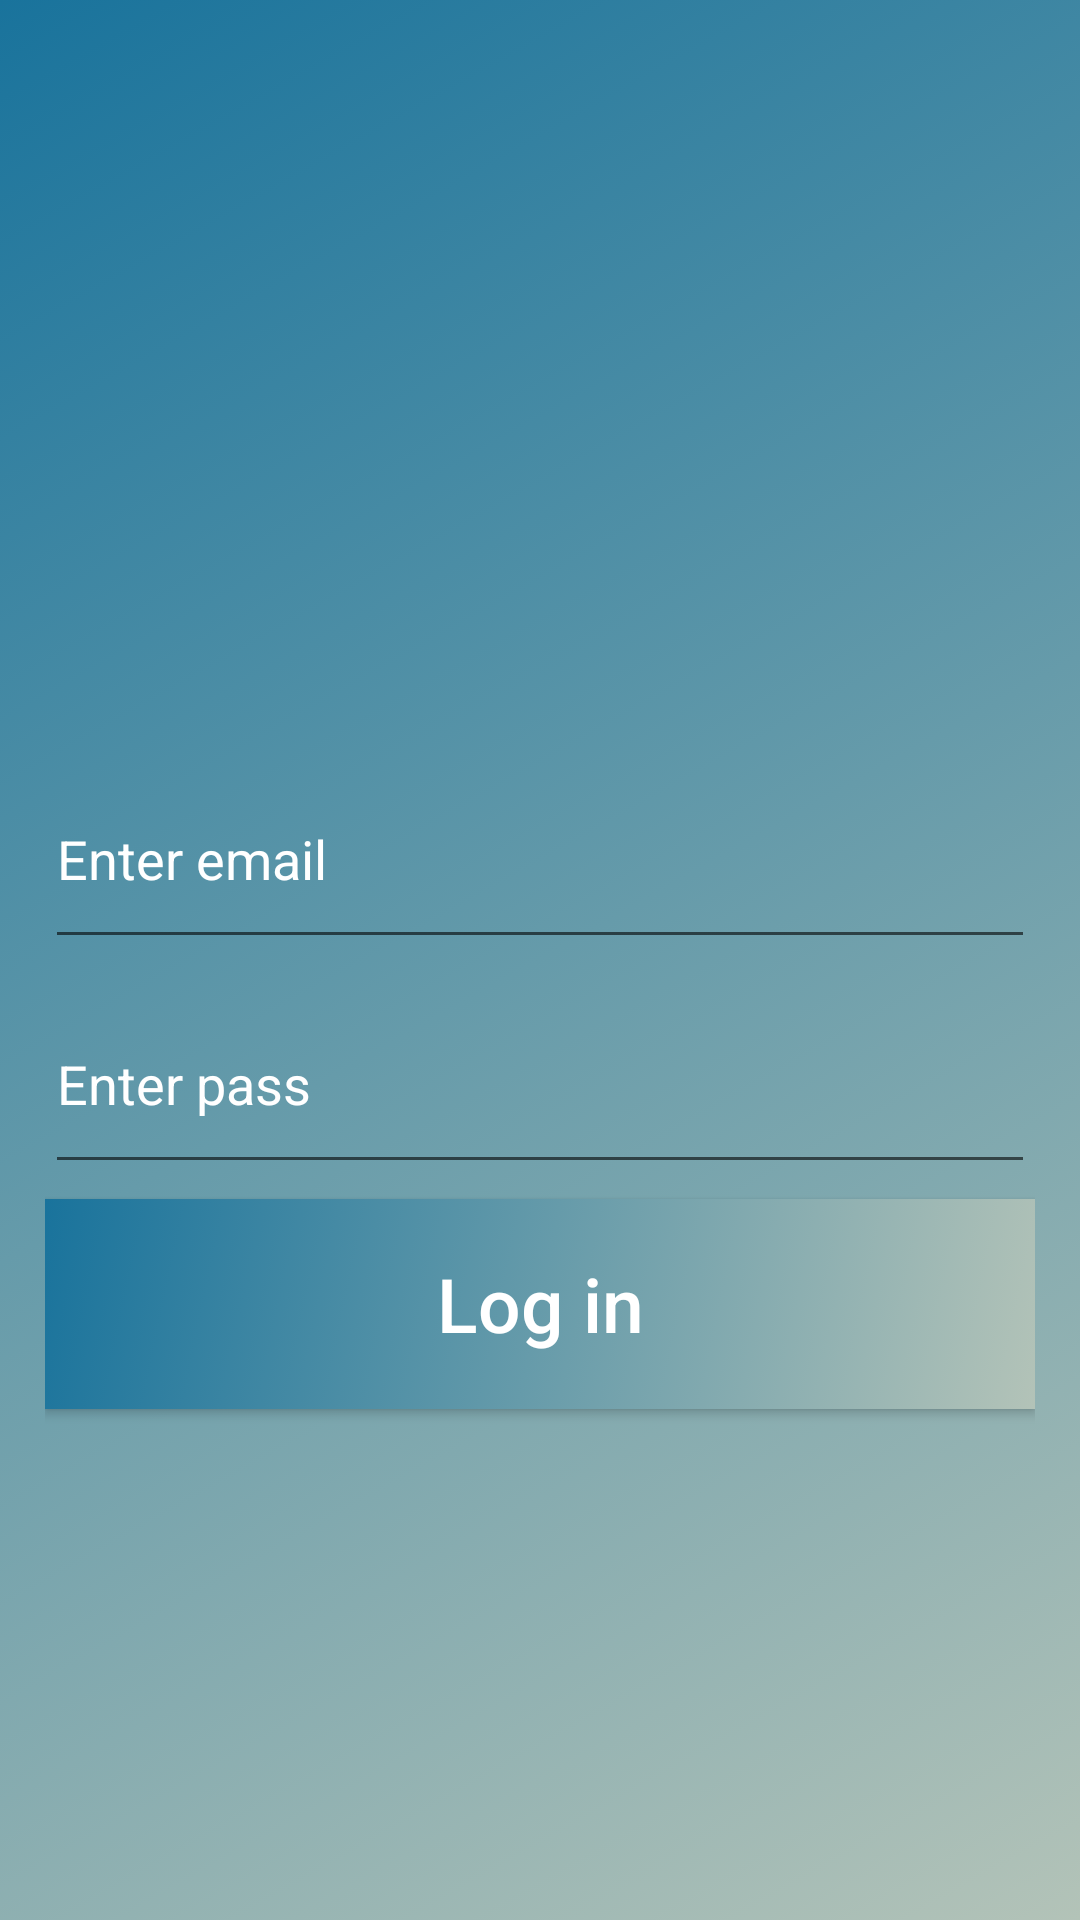

Reconstruct the res/layout file that produces this screen, plus the resources it refers to.
<!-- AndroidManifest.xml: application theme AppTheme -->
<!-- res/layout/login_layout.xml -->
<?xml version="1.0" encoding="utf-8"?>

<LinearLayout
    xmlns:android="http://schemas.android.com/apk/res/android"
    xmlns:app="http://schemas.android.com/apk/res-auto"
    xmlns:tools="http://schemas.android.com/tools"
    android:layout_width="match_parent"
    android:layout_height="match_parent"
    android:orientation="vertical"
    android:gravity="center"
    android:background="@drawable/gradiant_bg"
    tools:context="com.rihat.retrofitapp.MainActivity">

    <LinearLayout
        android:layout_width="match_parent"
        android:layout_height="wrap_content"
        android:orientation="vertical"
        android:gravity="center"
        android:padding="15dp">
        <ImageView
            android:id="@+id/logoImageview"
            android:layout_width="250dp"
            android:layout_height="250dp"
            />

        <EditText
            android:id="@+id/login_email_text"
            android:layout_width="match_parent"
            android:layout_height="70dp"
            android:hint="Enter email"
            android:inputType="textEmailAddress"
            android:textColor="@android:color/white"
            android:textColorHint="@android:color/white"
            android:layout_marginTop="5dp"
            />

        <EditText
            android:id="@+id/login_password_text"
            android:layout_width="match_parent"
            android:layout_height="70dp"
            android:hint="Enter pass"
            android:inputType="textPassword"
            android:textColor="@android:color/white"
            android:textColorHint="@android:color/white"
            android:layout_marginTop="5dp"
            />

        <Button
            android:id="@+id/loginButton"
            android:background="@drawable/gradiant_bg"
            android:layout_width="match_parent"
            android:layout_height="70dp"
            android:layout_marginBottom="176dp"
            android:text="Log in"
            android:textColor="@android:color/white"
            android:layout_marginTop="5dp"
            android:textSize="25sp"
            android:textAllCaps="false"
            />
    </LinearLayout>

</LinearLayout>
<!-- resources referenced by this layout -->
<resources>
  <!-- drawable gradiant_bg (drawable) -->
  <?xml version="1.0" encoding="utf-8"?>
  
  <selector xmlns:android="http://schemas.android.com/apk/res/android">
      <item>
          <shape android:shape="rectangle">
              <gradient android:startColor="#B3C3B8"
                  android:endColor="#19739C"
                  android:angle="135"/>
          </shape>
      </item>
  
  </selector>
  <style name="AppTheme" parent="Theme.MaterialComponents.Light.NoActionBar">
          
          <item name="colorPrimary">@color/colorPrimary</item>
          <item name="colorPrimaryDark">@color/colorPrimaryDark</item>
          <item name="colorAccent">@color/colorAccent</item>
  
  
          
  
          <item name="scrimBackground">@color/mtrl_scrim_color</item>
          <item name="textAppearanceHeadline1">@style/TextAppearance.MaterialComponents.Headline1</item>
          <item name="textAppearanceHeadline2">@style/TextAppearance.MaterialComponents.Headline2</item>
          <item name="textAppearanceHeadline3">@style/TextAppearance.MaterialComponents.Headline3</item>
          <item name="textAppearanceHeadline4">@style/TextAppearance.MaterialComponents.Headline4</item>
          <item name="textAppearanceHeadline5">@style/TextAppearance.MaterialComponents.Headline5</item>
          <item name="textAppearanceHeadline6">@style/TextAppearance.MaterialComponents.Headline6</item>
          <item name="textAppearanceSubtitle1">@style/TextAppearance.MaterialComponents.Subtitle1</item>
          <item name="textAppearanceSubtitle2">@style/TextAppearance.MaterialComponents.Subtitle2</item>
          <item name="textAppearanceBody1">@style/TextAppearance.MaterialComponents.Body1</item>
          <item name="textAppearanceBody2">@style/TextAppearance.MaterialComponents.Body2</item>
          <item name="textAppearanceCaption">@style/TextAppearance.MaterialComponents.Caption</item>
          <item name="textAppearanceButton">@style/TextAppearance.MaterialComponents.Button</item>
          <item name="textAppearanceOverline">@style/TextAppearance.MaterialComponents.Overline</item>
  
      </style>
  <color name="colorPrimary">#6200EE</color>
  <color name="colorPrimaryDark">#3700B3</color>
  <color name="colorAccent">#03DAC5</color>
</resources>
